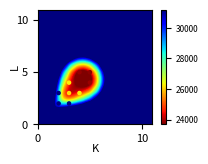

This chart was generated by the following Python code:
"""
Plot the model selection of the VB-NMTF algorithm.

We run our method on the entire random dataset, so no test set.

We use a dataset of I=100, J=80, K=5, L=5, with unit mean priors and zero mean unit
variance noise.

We plot the MSE, BIC and AIC.
"""

import numpy, matplotlib.pyplot as plt, matplotlib
from scipy.interpolate import Rbf

values_K = range(1,10+1)
values_L = range(1,10+1)

vb_grid_all_values = {'MSE': [5.9209424286945858, 5.920942379903166, 5.9209411834704371, 5.9209411139826615, 5.9209411629678472, 5.920936431721425, 5.9209406456817835, 5.9209406124122825, 5.9209403682680888, 5.9209403811863206, 5.9209426390252382, 2.7592644156798807, 2.7639163479945608, 2.7596884289042078, 2.7660677000566096, 2.7624823779509935, 2.7647529742031867, 2.7616691175710422, 2.7618765660526856, 2.7609721666085179, 5.9209424494072893, 2.7593689912920394, 1.3116694173944394, 1.3074565235379938, 1.3072928585621093, 1.3075313128411006, 1.3077501754504874, 1.3067995157772245, 1.3068039898379658, 1.3064561172188953, 5.9209429830134992, 2.7591604511541563, 1.3072109388487911, 0.93708659837832065, 0.93541528098446836, 0.93493437966847115, 0.93527118785521401, 0.93593759380150565, 0.93605728808434152, 0.93497150893943193, 5.9209435135315509, 2.7591634523435378, 1.3077667363666412, 0.93590124989174617, 0.91721080365604657, 0.90488504520169954, 0.90043826204005284, 0.90856505358156336, 0.90481481124211371, 0.90459234185129722, 5.9209433244642335, 2.7591480207413301, 1.3062684132887339, 0.93698405454016909, 0.89438818430621703, 0.9040778953980364, 0.87722197465630469, 0.88418473859926017, 0.87964139335588332, 0.88167183330770282, 5.9209438864075441, 2.7595216657286636, 1.3068845525102835, 0.93541578473572229, 0.89657069244651477, 0.88753836656241281, 0.87354665296668277, 0.87542234823483001, 0.87550989230847054, 0.88548219500236824, 5.9209436406521814, 2.7592672054220548, 1.3075158185767668, 0.93635719627706537, 0.89939983473131713, 0.88024614946993385, 0.88054318753370542, 0.87190479800353071, 0.88370110467857765, 0.87091375683472227, 5.9209440556894322, 2.7594500089603082, 1.3080990739961993, 0.93581018361285584, 0.89899669599112342, 0.86617416958182003, 0.89038589379495248, 0.84477574949263556, 0.87581799880970401, 0.85391638425082628, 5.9209443699818181, 2.7605898925518884, 1.3064075548059457, 0.93571583299276728, 0.89788067540998939, 0.88289530279925965, 0.86895415621189953, 0.84667214442910854, 0.85541892382855245, 0.86791423629921238], 'loglikelihood': [-18467.010731820366, -18467.02237510297, -18467.03322526213, -18467.044930104152, -18467.056795331486, -18467.066334782852, -18467.080170095902, -18467.092141867684, -18467.103961368153, -18467.116099050912, -18467.02276059478, -15416.085473555231, -15422.824784872601, -15416.784364915979, -15427.217367747182, -15422.86769002529, -15426.1280186195, -15421.840126117851, -15424.876458166847, -15421.053292175638, -18467.034561502765, -15416.284354643383, -12446.697098404198, -12436.991006639822, -12436.787554816152, -12437.436126812365, -12438.373291989818, -12439.123406428142, -12436.003161761164, -12438.614866785054, -18467.046954332662, -15416.045384933273, -12433.472712315717, -11109.655935876204, -11106.964170083116, -11101.064604001116, -11111.256983460034, -11109.996220366414, -11111.694957090825, -11106.345142700242, -18467.060552078481, -15416.096509659883, -12438.475246715976, -11109.370636560001, -11031.080500231779, -10979.284321209358, -10964.754356181036, -10997.191231012162, -10981.402296493574, -10982.312043749364, -18467.071478842459, -15416.131521036532, -12433.851051735635, -11114.198219173761, -10940.394278066022, -10982.588038340331, -10868.616498863585, -10903.904800187493, -10881.016137228169, -10888.102444486645, -18467.084214758004, -15419.085774554602, -12440.646268889577, -11108.369000905494, -10949.767318394794, -10914.54229836207, -10857.778570583068, -10869.081849386186, -10864.215972402835, -10918.710644946417, -18467.096296354168, -15418.931668970929, -12437.926305010895, -11112.518973319282, -10969.083256100555, -10882.789684833713, -10885.133515162806, -10859.013105676046, -10899.151974132876, -10851.978374424154, -18467.109157801002, -15416.707349093771, -12441.898044746385, -11110.520307304603, -10955.41889020981, -10827.619332798024, -10934.147763664294, -10734.322106061769, -10872.605442741578, -10783.007076123376, -18467.123355762073, -15420.631416379338, -12435.651967599824, -11115.776934684583, -10957.439492400725, -10895.892020815148, -10839.528903854354, -10744.925289136805, -10791.310114087828, -10842.730919096775], 'AIC': [37296.021463640733, 37458.04475020594, 37620.06645052426, 37782.089860208303, 37944.113590662972, 38106.132669565704, 38268.160340191804, 38430.184283735369, 38592.207922736307, 38754.232198101825, 37498.045521189561, 31560.170947110462, 31737.649569745201, 31889.568729831957, 32074.434735494364, 32229.735380050581, 32400.256037239, 32555.680252235703, 32725.752916333695, 32882.106584351277, 37700.069123005531, 31764.568709286767, 25991.394196808396, 26137.982013279645, 26303.575109632304, 26470.87225362473, 26638.746583979635, 26806.246812856283, 26966.006323522328, 27137.229733570108, 37902.093908665323, 31968.090769866547, 26170.945424631434, 23691.311871752408, 23853.928340166232, 24010.129208002232, 24198.513966920069, 24363.992440732829, 24535.389914181651, 24692.690285400484, 38104.121104156962, 32172.193019319766, 26386.950493431952, 23898.741273120002, 23912.161000463559, 23978.568642418715, 24119.508712362072, 24354.382462024325, 24492.804592987148, 24664.624087498727, 38306.142957684919, 32376.263042073064, 26583.702103471271, 24116.396438347521, 23940.788556132044, 24197.176076680662, 24141.232997727169, 24383.809600374985, 24510.032274456338, 24696.204888973291, 38508.168429516008, 32586.171549109204, 26803.292537779154, 24312.738001810987, 24169.534636789587, 24273.08459672414, 24333.557141166137, 24530.163698772372, 24694.43194480567, 24977.421289892834, 38710.192592708336, 32789.863337941861, 27003.85261002179, 24529.037946638564, 24418.166512201111, 24421.579369667426, 24602.267030325613, 24726.026211352091, 24982.303948265751, 25063.956748848308, 38912.218315602004, 32989.414698187538, 27217.796089492771, 24733.040614609206, 24600.837780419621, 24523.238665596047, 24914.295527328588, 24692.644212123538, 25147.210885483157, 25146.014152246753, 39114.246711524145, 33201.262832758672, 27411.303935199649, 24951.553869369167, 24814.878984801449, 24871.784041630297, 24939.057807708708, 24929.85057827361, 25202.620228175656, 25485.461838193551], 'BIC': [38560.704088180551, 39288.690317219378, 40016.674960011318, 40744.661312168981, 41472.647985097268, 42200.630006473621, 42928.620619573339, 43656.607505590524, 44384.594087065081, 45112.581304904219, 39468.435024616236, 34103.510589831421, 34853.93935176044, 35578.80865114148, 36336.624796098171, 37064.875579948668, 37808.346376431364, 38536.720730722351, 39279.743534114627, 40009.047341426485, 40376.16550531907, 35020.602427715246, 29827.365251351821, 30553.890403938014, 31299.420836405614, 32046.655316512984, 32794.466982982834, 33541.904547974424, 34281.601394755417, 35032.762140918137, 41283.897169865719, 35936.818564002548, 30726.597751703041, 28833.88873175962, 29583.429733109049, 30326.555133880654, 31101.8644257341, 31854.267432482462, 32612.589438866889, 33356.814343021331, 42191.631244244214, 36853.614889163291, 31662.28409303174, 29767.986602476059, 30375.318059575882, 31035.637431287309, 31770.489230986932, 32599.274710405451, 33331.60857112454, 34097.339795392392, 43099.359976659034, 37770.378987624106, 32578.716975599244, 30712.310237052421, 31137.601281413874, 31994.887728539426, 32539.843576162861, 33383.319105387607, 34110.440706045891, 34897.51224713977, 44007.09232737698, 38692.981570367767, 33517.988682435309, 31635.320269864736, 32100.003028240928, 32811.439111573069, 33479.797779412664, 34284.290460416487, 35056.444829847373, 35947.320298332132, 44914.823369456164, 39609.367434907945, 34438.230027206126, 32578.288684041159, 33082.290569821955, 33700.576747506522, 34496.137728382964, 35234.770229627698, 36105.921286759614, 36802.447407560423, 45822.555971236696, 40521.61287086115, 35371.854779205292, 33508.959821360644, 33998.617504209979, 34542.878906425314, 35555.796285196775, 35956.005487030634, 37032.432677429169, 37653.096461231682, 46730.291246045694, 41446.155081139805, 36285.043897440351, 34454.141545469451, 34946.314374761307, 35632.067145449735, 36328.188625387724, 36947.829109812206, 37849.446473573829, 38761.135797451294]}

vb_greedy_all_values = {'MSE': [17.562631930477728, 17.562630540620951, 17.56262657828098, 3.972522040477652, 3.9720692998565821, 3.9720204651999724, 1.3284184587807626, 1.3266130480202567, 1.3286491775160303, 0.9369627101716429, 0.93286904568754703, 0.93372366696758535, 0.90233102956843292], 'loglikelihood': [-22816.119509697135, -22816.131024575923, -22816.129918299273, -16873.815443731917, -16873.42222510741, -16875.482561297165, -12497.670459344721, -12492.341988694485, -12501.539099323136, -11108.999771028019, -11096.732398576594, -11099.869729838247, -10968.639891130502], 'AIC': [45994.23901939427, 46196.262049151846, 46156.259836598547, 34475.630887463834, 34678.84445021482, 34642.965122594331, 26093.340918689442, 26288.68397738897, 26267.078198646272, 23689.999542056037, 23873.464797153189, 23839.739459676493, 23787.279782261005], 'BIC': [47258.921643934089, 48166.651552578522, 47986.905403611985, 37018.970530184793, 37934.878168643299, 37759.254904609574, 29929.311973232867, 30844.336304460576, 30682.986589304637, 28832.576402063249, 29742.710126509246, 29569.24085261931, 30250.436841373332]} 
list_values_K = [1.0, 2.0, 1.0, 2.0, 3.0, 2.0, 3.0, 4.0, 3.0, 4.0, 5.0, 4.0, 5.0] 
list_values_L = [1.0, 1.0, 2.0, 2.0, 2.0, 3.0, 3.0, 3.0, 4.0, 4.0, 4.0, 5.0, 5.0]

""" First plot the grid search """
metrics = ['AIC']#,'MSE']#,'BIC']
'''
for metric in metrics:
    # Make three lists of indices X,Y,Z (K,L,metric)
    values = numpy.array(vb_grid_all_values[metric]).flatten()
    list_values_K = numpy.array([values_K for l in range(0,len(values_L))]).T.flatten()
    list_values_L = numpy.array([values_L for k in range(0,len(values_K))]).flatten()
    
    # Set up a regular grid of interpolation points
    Ki, Li = (numpy.linspace(min(list_values_K), max(list_values_K), 100), 
              numpy.linspace(min(list_values_L), max(list_values_L), 100))
    Ki, Li = numpy.meshgrid(Ki, Li)
    
    # Interpolate
    rbf = Rbf(list_values_K, list_values_L, values, function='linear')
    values_i = rbf(Ki, Li)
    
    # Plot
    fig = plt.figure(figsize=(1.9,1.45))
    plt.xlabel("K", fontsize=8, labelpad=0)
    plt.ylabel("L", fontsize=8, labelpad=-4)
    plt.yticks(fontsize=8)
    plt.xticks(fontsize=8) 
    
    vmin = min(values)
    vmax = (2*min(values)+max(values))/3.
    plt.imshow(values_i, cmap='jet_r',
               vmin=vmin, vmax=vmax, origin='lower',
               extent=[min(values_K)-1, max(values_K)+1, min(values_L)-1, max(values_L)+1])
    plt.scatter(list_values_K, list_values_L, c=values, cmap='jet_r', s=5, vmin=vmin, vmax=vmax)
    cb = plt.colorbar()
    if metric == 'MSE':
        fig.subplots_adjust(left=-0.02, right=0.98, bottom=0.18, top=0.98)
        cb.ax.tick_params(labelsize=8)
    else:
        fig.subplots_adjust(left=-0.02, right=0.95, bottom=0.18, top=0.98)
        cb.ax.tick_params(labelsize=6)
    plt.show()
    
    # Print the best value
    index, row_length = numpy.argmin(values), len(values_L)
    best_K,best_L = (values_K[index / row_length], values_L[index % row_length])
    print "Best K,L for metric %s: %s,%s." % (metric,best_K,best_L)
'''

    
""" Then plot the greedy search separately """
for metric in metrics:
    # Make three lists of indices X,Y,Z (K,L,metric)
    values = vb_greedy_all_values[metric]
    
    # Set up a regular grid of interpolation points
    Ki, Li = (numpy.linspace(min(values_K), max(values_K), 100), 
              numpy.linspace(min(values_L), max(values_L), 100))
    Ki, Li = numpy.meshgrid(Ki, Li)
    
    # Interpolate
    rbf = Rbf(list_values_K, list_values_L, values, function='multiquadric')
    values_i = rbf(Ki, Li)
    
    # Plot
    fig = plt.figure(figsize=(1.9,1.45))
    fig.subplots_adjust(left=0.06, right=0.93, bottom=0.18, top=0.97)
    plt.xlabel("K", fontsize=8, labelpad=0)
    plt.ylabel("L", fontsize=8, labelpad=-3)
    plt.yticks(fontsize=8)
    plt.xticks(fontsize=8)    
    
    vmin = min(values)
    vmax = (2*min(values)+max(values))/3.
    plt.imshow(values_i, cmap='jet_r',
               vmin=vmin, vmax=vmax, origin='lower',
               extent=[min(values_K)-1, max(values_K)+1, min(values_L)-1, max(values_L)+1])
    plt.scatter(list_values_K, list_values_L, c=values, cmap='jet_r', s=5, vmin=vmin, vmax=vmax)
    cb = plt.colorbar()
    cb.ax.tick_params(labelsize=6)
    #plt.title("Metric: %s." % metric)   
    plt.show()
#'''